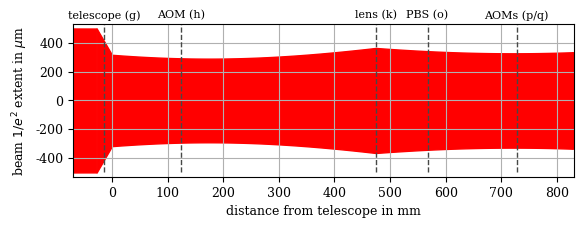

Here is the Python script that generated this plot: (Note: this script raises an exception after producing the figure.)
# %%
import numpy as np
import matplotlib.pyplot as plt
import matplotlib
from mpl_toolkits.axes_grid1 import make_axes_locatable
cm = 1/2.54
thesis_red = "#FF0000"
thesis_gray = "#474847"
thesis_rebecca = "#693EA3"
thesis_fuchsia = "#9A5B91"
thesis_blue = "#50BDE9"
thesis_color_map = matplotlib.colors.LinearSegmentedColormap.from_list("Custom", [thesis_gray, thesis_red], N=1000)
plt.rcParams['axes.prop_cycle'] = plt.cycler(color=[thesis_red, thesis_blue, thesis_rebecca, thesis_gray, thesis_fuchsia])
plt.rcParams['font.family'] = 'serif'
plt.rcParams['font.size'] = 9

# From GaussianBeam
wavelength = 671e-9

input_beam_waist_position = -27.4e-3
input_beam_waist = 500e-6
in_telescope_beam_waist = 31.97e-6
in_telescope_beam_waist_position = 47.29e-3
after_telescope_beam_waist = 290.74e-6
after_telescope_beam_waist_position = 173.824e-3
after_focusing_lens_waist = 327.888e-6
after_focusing_lens_waist_position = 720.857e-3

telescope_first_lens_position = -27.4e-3
telescope_second_lens_position = 0.0e-3
first_AOM_position = 125e-3
focusing_lens_position = 475e-3
first_PBS_after_first_AOM_position = 480e-3
second_PBS_after_first_AOM_position = 567.5e-3
second_AOMS_position = 727.5e-3

# %%

def  plot_beam(axis, from_position, to_position, waist, waist_position):
    z_R = np.pi * waist**2 * 1 / wavelength
    def w(position):
        return waist * np.sqrt(1 + ((position-waist_position)/z_R)**2)
    positions = np.arange(from_position, to_position, 1e-3)
    radii = w(positions)

    axis.fill_between(positions*1e3, radii*1e6, color=thesis_red)
    axis.fill_between(positions*1e3, -radii*1e6, color=thesis_red)

def plot_position(axis: plt.Axes, position, label):
    axis.vlines(position*1e3, -500, 570, color=thesis_gray, linewidth=1, linestyles='dashed')
    axis.text(position*1e3, 570, s=label, horizontalalignment='center', fontdict={'size': 8})

fig = plt.figure(figsize=(15*cm, 6*cm))
ax = fig.subplots()
ax.set_xlabel('distance from telescope in mm')
ax.set_ylabel('beam $1/e^2$ extent in $\mu$m')
ax.grid()
ax.set_xlim([-70, 830])
ax.set_ylim([-530, 530])
plot_beam(ax, -70e-3, telescope_first_lens_position, input_beam_waist, input_beam_waist_position)
plot_beam(ax, telescope_first_lens_position, telescope_second_lens_position, in_telescope_beam_waist, in_telescope_beam_waist_position)
plot_beam(ax, telescope_second_lens_position, focusing_lens_position, after_telescope_beam_waist, after_telescope_beam_waist_position)
plot_beam(ax, focusing_lens_position, 830e-3, after_focusing_lens_waist, after_focusing_lens_waist_position)

for position, label in zip(
    [(telescope_first_lens_position + telescope_second_lens_position)/2, first_AOM_position, focusing_lens_position, second_PBS_after_first_AOM_position, second_AOMS_position],
    ['telescope (g)', 'AOM (h)', 'lens (k)', 'PBS (o)', 'AOMs (p/q)']
    ):
    plot_position(ax, position, label)

fig.tight_layout()
fig.savefig('beam_diameter_evolution_outline.pgf', bbox_inches='tight')
fig.show()
# %%
